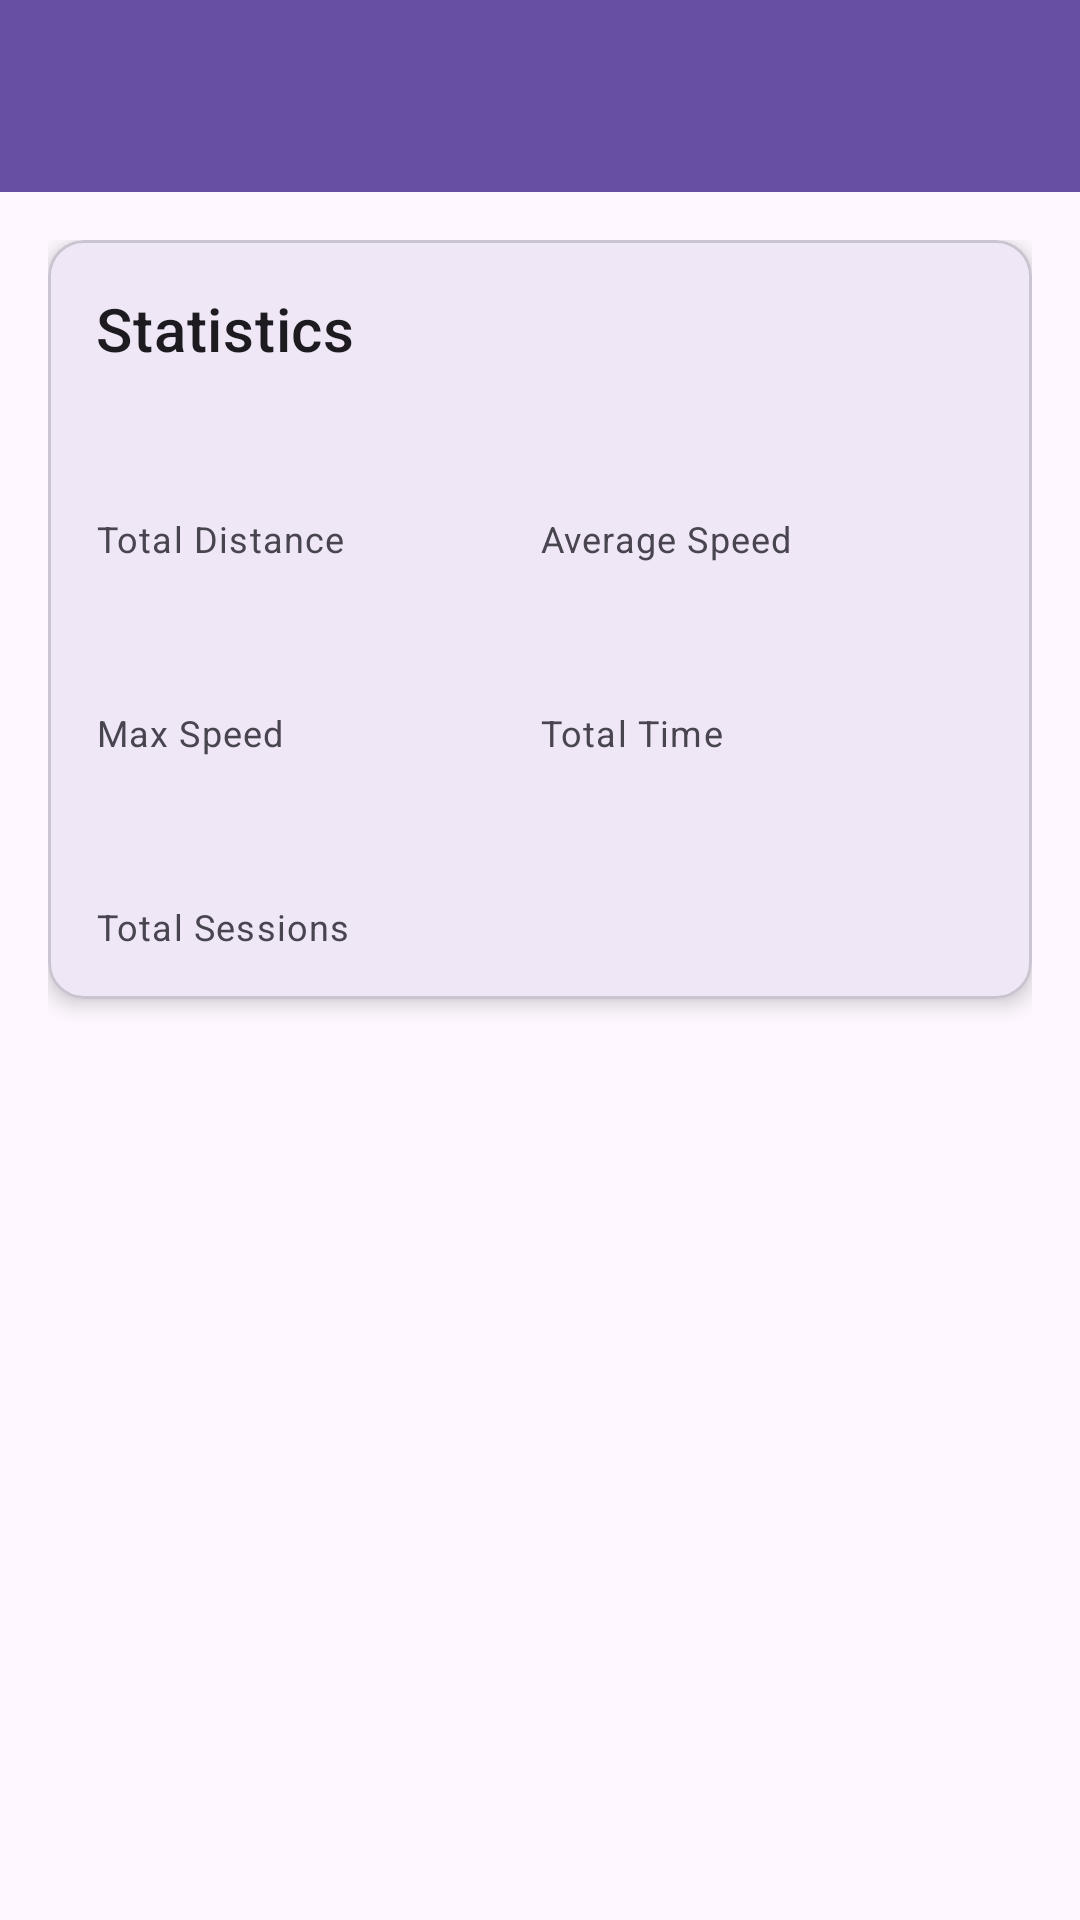

Produce the Android XML layout that renders to this screen, including the resource entries it uses.
<!-- AndroidManifest.xml: application theme Theme.SkateSenseAPI -->
<!-- res/layout/activity_session_history.xml -->
<?xml version="1.0" encoding="utf-8"?>
<androidx.coordinatorlayout.widget.CoordinatorLayout xmlns:android="http://schemas.android.com/apk/res/android"
    xmlns:app="http://schemas.android.com/apk/res-auto"
    android:layout_width="match_parent"
    android:layout_height="match_parent">

    <com.google.android.material.appbar.AppBarLayout
        android:layout_width="match_parent"
        android:layout_height="wrap_content">

        <androidx.appcompat.widget.Toolbar
            android:id="@+id/toolbar"
            android:layout_width="match_parent"
            android:layout_height="?attr/actionBarSize"
            android:background="?attr/colorPrimary"
            android:theme="@style/ThemeOverlay.AppCompat.Dark.ActionBar" />

    </com.google.android.material.appbar.AppBarLayout>

    <androidx.core.widget.NestedScrollView
        android:layout_width="match_parent"
        android:layout_height="match_parent"
        app:layout_behavior="@string/appbar_scrolling_view_behavior">

        <LinearLayout
            android:layout_width="match_parent"
            android:layout_height="wrap_content"
            android:orientation="vertical"
            android:padding="16dp">

            <com.google.android.material.card.MaterialCardView
                android:layout_width="match_parent"
                android:layout_height="wrap_content"
                android:layout_marginBottom="16dp"
                app:cardElevation="4dp">

                <LinearLayout
                    android:layout_width="match_parent"
                    android:layout_height="wrap_content"
                    android:orientation="vertical"
                    android:padding="16dp">

                    <TextView
                        android:layout_width="wrap_content"
                        android:layout_height="wrap_content"
                        android:text="Statistics"
                        android:textAppearance="?attr/textAppearanceHeadline6"
                        android:layout_marginBottom="16dp" />

                    <LinearLayout
                        android:layout_width="match_parent"
                        android:layout_height="wrap_content"
                        android:orientation="horizontal">

                        <LinearLayout
                            android:layout_width="0dp"
                            android:layout_height="wrap_content"
                            android:layout_weight="1"
                            android:orientation="vertical">

                            <TextView
                                android:id="@+id/totalDistanceValue"
                                android:layout_width="wrap_content"
                                android:layout_height="wrap_content"
                                android:textAppearance="?attr/textAppearanceHeadline5"
                                android:textColor="?attr/colorPrimary" />

                            <TextView
                                android:layout_width="wrap_content"
                                android:layout_height="wrap_content"
                                android:text="Total Distance"
                                android:textAppearance="?attr/textAppearanceCaption" />

                        </LinearLayout>

                        <LinearLayout
                            android:layout_width="0dp"
                            android:layout_height="wrap_content"
                            android:layout_weight="1"
                            android:orientation="vertical">

                            <TextView
                                android:id="@+id/averageSpeedValue"
                                android:layout_width="wrap_content"
                                android:layout_height="wrap_content"
                                android:textAppearance="?attr/textAppearanceHeadline5"
                                android:textColor="?attr/colorPrimary" />

                            <TextView
                                android:layout_width="wrap_content"
                                android:layout_height="wrap_content"
                                android:text="Average Speed"
                                android:textAppearance="?attr/textAppearanceCaption" />

                        </LinearLayout>

                    </LinearLayout>

                    <LinearLayout
                        android:layout_width="match_parent"
                        android:layout_height="wrap_content"
                        android:orientation="horizontal"
                        android:layout_marginTop="16dp">

                        <LinearLayout
                            android:layout_width="0dp"
                            android:layout_height="wrap_content"
                            android:layout_weight="1"
                            android:orientation="vertical">

                            <TextView
                                android:id="@+id/maxSpeedValue"
                                android:layout_width="wrap_content"
                                android:layout_height="wrap_content"
                                android:textAppearance="?attr/textAppearanceHeadline5"
                                android:textColor="?attr/colorPrimary" />

                            <TextView
                                android:layout_width="wrap_content"
                                android:layout_height="wrap_content"
                                android:text="Max Speed"
                                android:textAppearance="?attr/textAppearanceCaption" />

                        </LinearLayout>

                        <LinearLayout
                            android:layout_width="0dp"
                            android:layout_height="wrap_content"
                            android:layout_weight="1"
                            android:orientation="vertical">

                            <TextView
                                android:id="@+id/totalTimeValue"
                                android:layout_width="wrap_content"
                                android:layout_height="wrap_content"
                                android:textAppearance="?attr/textAppearanceHeadline5"
                                android:textColor="?attr/colorPrimary" />

                            <TextView
                                android:layout_width="wrap_content"
                                android:layout_height="wrap_content"
                                android:text="Total Time"
                                android:textAppearance="?attr/textAppearanceCaption" />

                        </LinearLayout>

                    </LinearLayout>

                    <LinearLayout
                        android:layout_width="match_parent"
                        android:layout_height="wrap_content"
                        android:orientation="horizontal"
                        android:layout_marginTop="16dp">

                        <LinearLayout
                            android:layout_width="0dp"
                            android:layout_height="wrap_content"
                            android:layout_weight="1"
                            android:orientation="vertical">

                            <TextView
                                android:id="@+id/sessionCountValue"
                                android:layout_width="wrap_content"
                                android:layout_height="wrap_content"
                                android:textAppearance="?attr/textAppearanceHeadline5"
                                android:textColor="?attr/colorPrimary" />

                            <TextView
                                android:layout_width="wrap_content"
                                android:layout_height="wrap_content"
                                android:text="Total Sessions"
                                android:textAppearance="?attr/textAppearanceCaption" />

                        </LinearLayout>

                    </LinearLayout>

                </LinearLayout>

            </com.google.android.material.card.MaterialCardView>

            <com.google.android.material.button.MaterialButtonToggleGroup
                android:id="@+id/timeRangeToggle"
                android:layout_width="wrap_content"
                android:layout_height="wrap_content"
                android:layout_marginBottom="16dp"
                app:singleSelection="true">

                <Button
                    android:id="@+id/weekButton"
                    style="?attr/materialButtonOutlinedStyle"
                    android:layout_width="wrap_content"
                    android:layout_height="wrap_content"
                    android:text="Week" />

                <Button
                    android:id="@+id/monthButton"
                    style="?attr/materialButtonOutlinedStyle"
                    android:layout_width="wrap_content"
                    android:layout_height="wrap_content"
                    android:text="Month" />

                <Button
                    android:id="@+id/yearButton"
                    style="?attr/materialButtonOutlinedStyle"
                    android:layout_width="wrap_content"
                    android:layout_height="wrap_content"
                    android:text="Year" />

            </com.google.android.material.button.MaterialButtonToggleGroup>

            <androidx.recyclerview.widget.RecyclerView
                android:id="@+id/sessionList"
                android:layout_width="match_parent"
                android:layout_height="wrap_content"
                android:nestedScrollingEnabled="false" />

        </LinearLayout>

    </androidx.core.widget.NestedScrollView>

</androidx.coordinatorlayout.widget.CoordinatorLayout>
<!-- resources referenced by this layout -->
<resources>
  <style name="Theme.SkateSenseAPI" parent="Theme.Material3.DayNight.NoActionBar">
          
      </style>
</resources>
